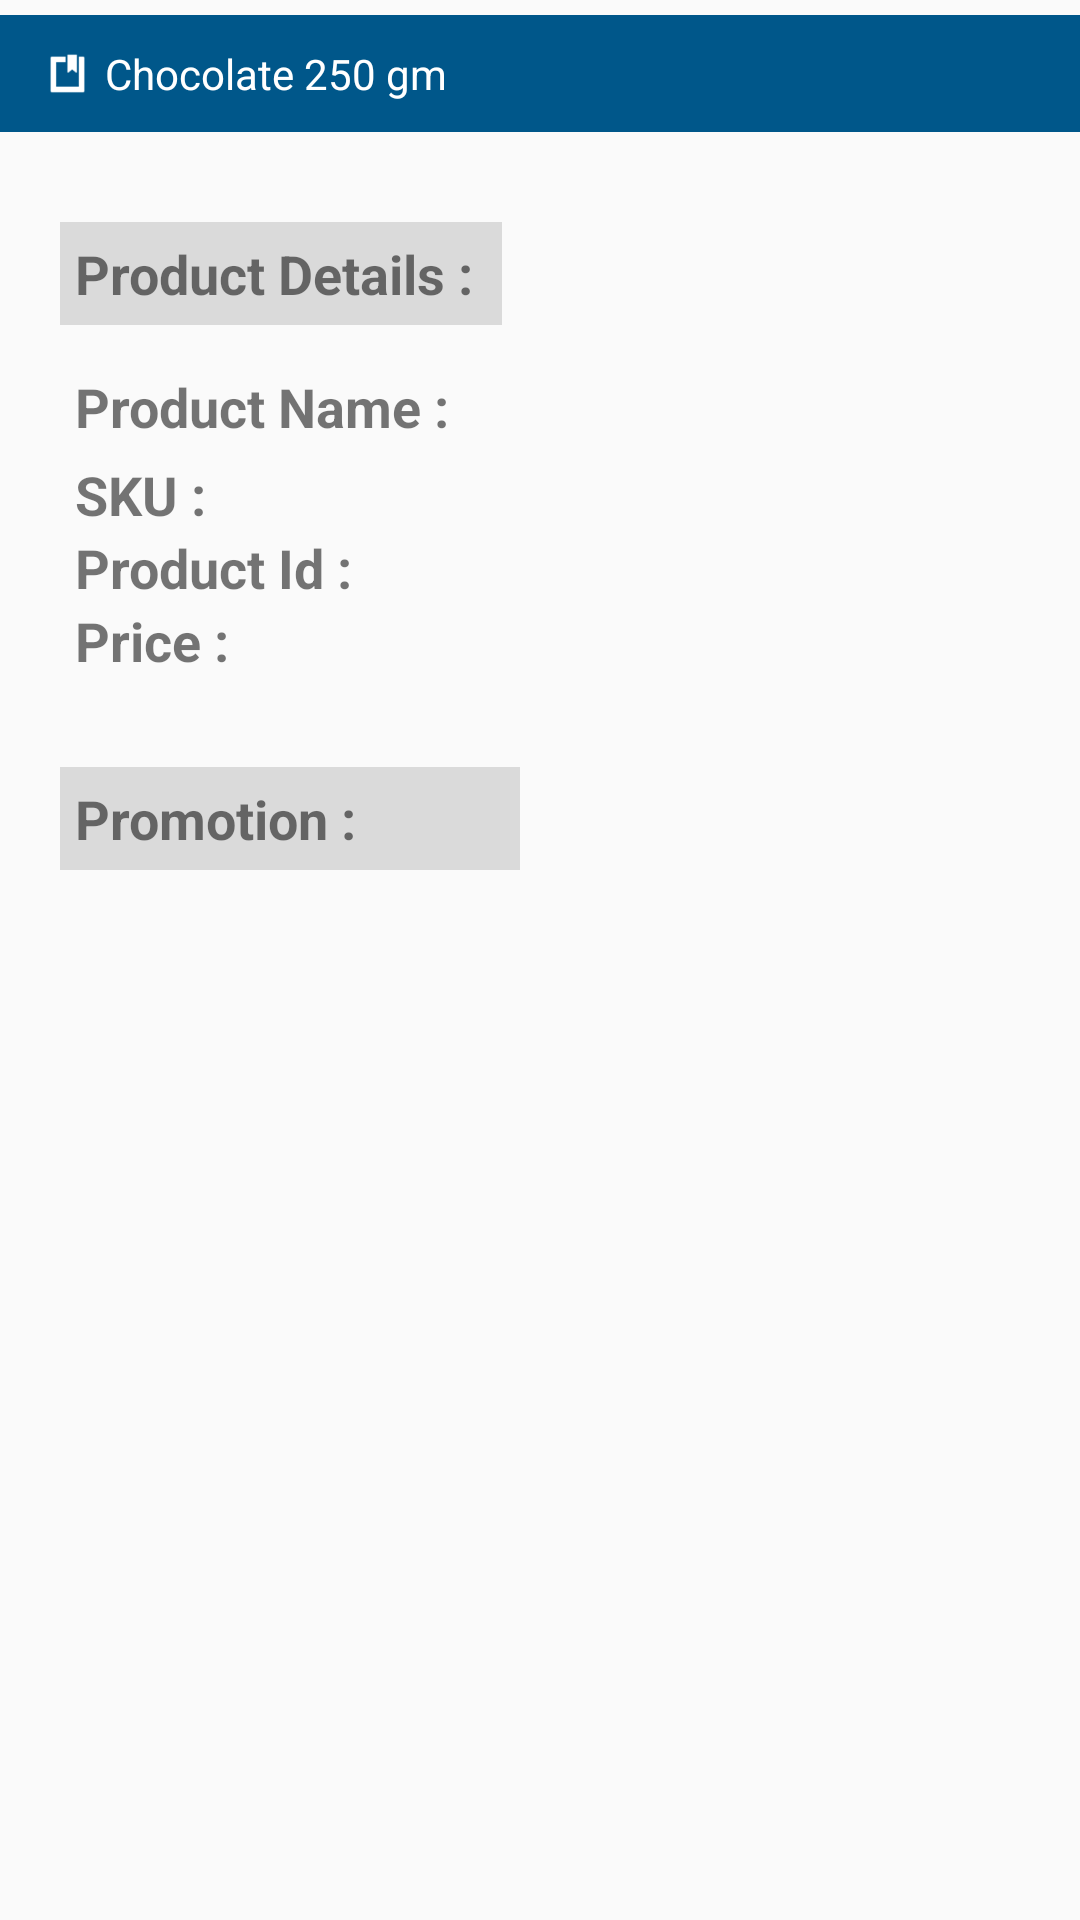

The Android layout XML behind this screen, and the referenced resources:
<!-- AndroidManifest.xml: application theme AppTheme -->
<!-- res/layout/fragment_product_promotion_details.xml -->
<?xml version="1.0" encoding="utf-8"?>

<LinearLayout xmlns:android="http://schemas.android.com/apk/res/android"
    android:id="@+id/container_body"
    android:layout_width="match_parent"
    android:layout_height="match_parent"
    android:orientation="vertical">

    <LinearLayout
        android:layout_width="match_parent"
        android:layout_height="wrap_content"
        android:layout_marginTop="5dp"
        android:background="@color/colorButton"
        android:orientation="horizontal"
        android:padding="5dp">

        <ImageView
            android:layout_width="15dp"
            android:layout_height="15dp"
            android:layout_gravity="center"
            android:layout_marginLeft="10dp"
            android:background="@android:drawable/ic_input_get"
            android:backgroundTint="@color/white" />

        <TextView
            android:id="@+id/title_product_name_txt"
            android:layout_width="match_parent"
            android:layout_height="wrap_content"
            android:layout_gravity="center"
            android:padding="5dp"
            android:text="Chocolate 250 gm"
            android:textColor="@color/white" />

    </LinearLayout>

    <TextView
        android:layout_width="wrap_content"
        android:layout_height="wrap_content"
        android:background="@color/color_text_selected"
        android:padding="5dp"
        android:text="Product Details : "
        android:textSize="18sp"
        android:textStyle="bold"
        android:layout_marginTop="30dp"
        android:layout_marginLeft="20dp" />

    <LinearLayout
        android:layout_width="match_parent"
        android:layout_height="wrap_content"
        android:orientation="horizontal"
        android:paddingLeft="20dp"
        android:layout_marginTop="10dp">

        <TextView
            android:layout_width="wrap_content"
            android:layout_height="wrap_content"
            android:padding="5dp"
            android:text="Product Name : "
            android:textSize="18sp"
            android:textStyle="bold"/>

        <TextView
            android:id="@+id/product_name_txt"
            android:layout_width="wrap_content"
            android:layout_height="wrap_content"
            android:layout_marginLeft="20dp"
            android:textSize="17sp"/>

    </LinearLayout>

    <LinearLayout
        android:layout_width="match_parent"
        android:layout_height="wrap_content"
        android:orientation="horizontal"
        android:paddingLeft="20dp">

        <TextView
            android:layout_width="wrap_content"
            android:layout_height="wrap_content"
            android:layout_marginLeft="5dp"
            android:text="SKU : "
            android:textSize="18sp"
            android:textStyle="bold" />

        <TextView
            android:id="@+id/sku_txt"
            android:layout_width="wrap_content"
            android:layout_height="wrap_content"
            android:layout_marginLeft="122dp"
            android:textSize="17sp" />

    </LinearLayout>

    <LinearLayout
        android:layout_width="match_parent"
        android:layout_height="wrap_content"
        android:orientation="horizontal"
        android:paddingLeft="20dp">

        <TextView
            android:layout_width="wrap_content"
            android:layout_height="wrap_content"
            android:layout_marginLeft="5dp"
            android:text="Product Id : "
            android:textSize="18sp"
            android:textStyle="bold" />

        <TextView
            android:id="@+id/product_id_txt"
            android:layout_width="wrap_content"
            android:layout_height="wrap_content"
            android:layout_marginLeft="73dp"
            android:textSize="17sp" />

    </LinearLayout>

    <LinearLayout
        android:layout_width="match_parent"
        android:layout_height="wrap_content"
        android:orientation="horizontal"
        android:paddingLeft="20dp">

        <TextView
            android:layout_width="wrap_content"
            android:layout_height="wrap_content"
            android:layout_marginLeft="5dp"
            android:text="Price : "
            android:textSize="18sp"
            android:textStyle="bold" />

        <TextView
            android:id="@+id/selling_price_txt"
            android:layout_width="wrap_content"
            android:layout_height="wrap_content"
            android:layout_marginLeft="115dp"
            android:textSize="17sp"/>

    </LinearLayout>

    <TextView
        android:layout_width="wrap_content"
        android:layout_height="wrap_content"
        android:background="@color/color_text_selected"
        android:paddingLeft="5dp"
        android:paddingTop="5dp"
        android:paddingBottom="5dp"
        android:paddingRight="50dp"
        android:text="Promotion : "
        android:textSize="18sp"
        android:textStyle="bold"
        android:layout_marginTop="30dp"
        android:layout_marginLeft="20dp"
        android:id="@+id/textView2" />

    <android.support.v7.widget.RecyclerView
        android:id="@+id/report_rcview"
        android:layout_width="match_parent"
        android:layout_height="wrap_content"
        android:layout_marginLeft="20dp"
        android:layout_marginRight="5dp"
        android:layout_marginTop="15dp"/>

</LinearLayout>
<!-- resources referenced by this layout -->
<resources>
  <color name="colorButton">#00578a</color>
  <color name="color_text_selected">#DADADA</color>
  <color name="white">#FFFFFF</color>
  <style name="AppTheme" parent="Theme.AppCompat.Light.NoActionBar">
          <item name="colorPrimary">@color/colorPrimary</item>
          <item name="colorPrimaryDark">@color/colorPrimaryDark</item>
          <item name="colorAccent">@color/colorLightBlue</item>
          <item name="windowActionBar">false</item>
          <item name="windowNoTitle">true</item>
      </style>
  <color name="colorPrimary">#7D7D7D</color>
  <color name="colorPrimaryDark">#096091</color>
  <color name="colorLightBlue">#0270b1</color>
</resources>
